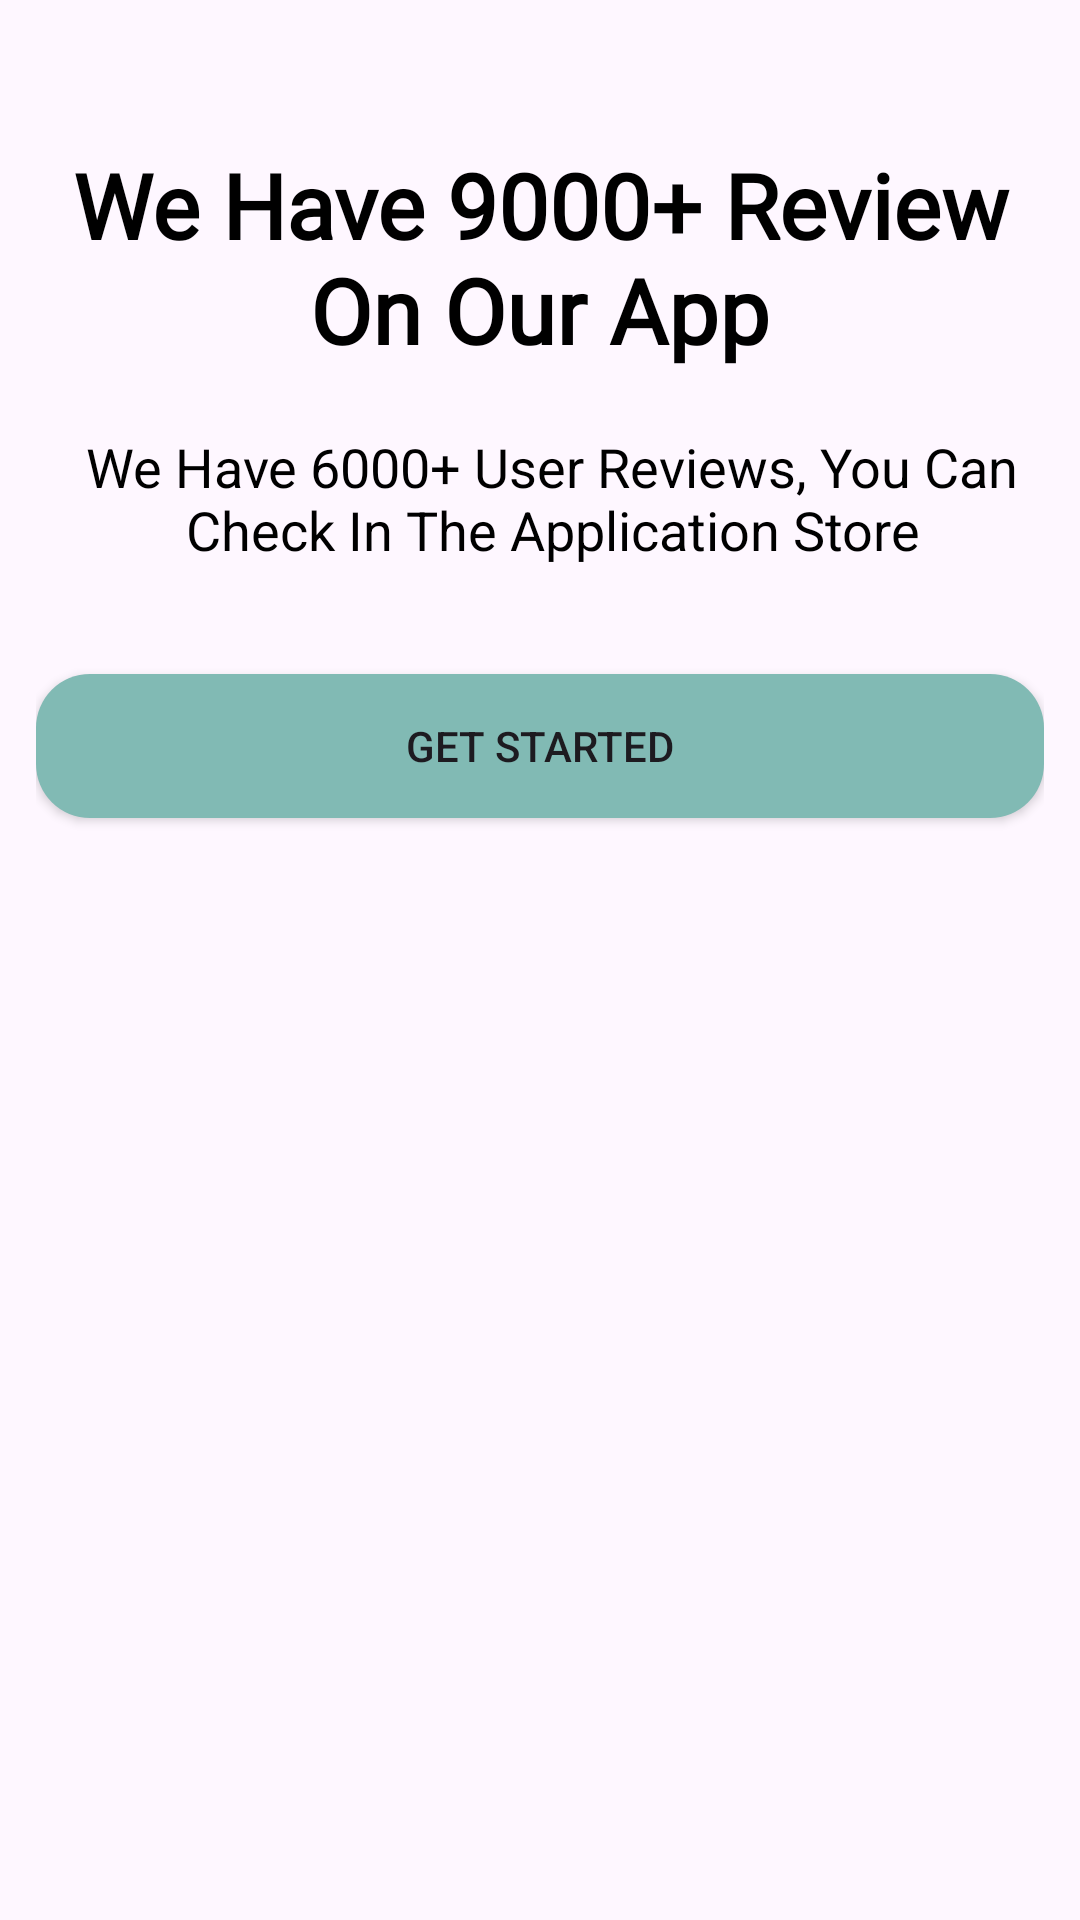

Reconstruct the res/layout file that produces this screen, plus the resources it refers to.
<!-- AndroidManifest.xml: application theme Theme.FoodApp -->
<!-- res/layout/fragment_boarding3.xml -->
<?xml version="1.0" encoding="utf-8"?>
<FrameLayout xmlns:android="http://schemas.android.com/apk/res/android"
    xmlns:tools="http://schemas.android.com/tools"
    xmlns:app="http://schemas.android.com/apk/res-auto"
    android:layout_width="match_parent"
    android:layout_height="match_parent"
    tools:context=".fragment.Boarding3Fragment">

    <androidx.constraintlayout.widget.ConstraintLayout
        android:layout_width="match_parent"
        android:layout_height="match_parent"
        android:paddingHorizontal="12dp">

        <ImageView
            android:id="@+id/imageView"
            android:layout_width="wrap_content"
            android:layout_height="wrap_content"
            android:layout_gravity="center"
            android:layout_marginVertical="8dp"
            android:layout_weight="0.2"
            android:scaleType="fitXY"
            android:src="@drawable/img_boarding_3"
            app:layout_constraintEnd_toEndOf="parent"
            app:layout_constraintStart_toStartOf="parent"
            app:layout_constraintTop_toTopOf="parent" />

        <TextView
            android:id="@+id/tvTitle1"
            android:layout_width="wrap_content"
            android:layout_height="wrap_content"
            android:layout_marginTop="40dp"
            android:layout_weight="0.2"
            android:fontFamily="@font/primary_font"
            android:gravity="center"
            android:text="@string/title_boarding3"
            android:textColor="@color/black"
            android:textSize="30sp"
            android:textStyle="bold"
            app:layout_constraintEnd_toEndOf="parent"
            app:layout_constraintStart_toStartOf="parent"
            app:layout_constraintTop_toBottomOf="@+id/imageView" />

        <TextView
            android:id="@+id/textView"
            android:layout_width="wrap_content"
            android:layout_height="wrap_content"
            android:layout_marginStart="4dp"
            android:layout_marginTop="20dp"
            android:layout_weight="0.2"
            android:gravity="center"
            android:text="@string/text_boarding3"
            android:textColor="@color/black"
            android:textSize="18sp"
            app:layout_constraintStart_toStartOf="parent"
            app:layout_constraintTop_toBottomOf="@+id/tvTitle1" />

        <Button
            android:id="@+id/btnGetStarted"
            android:layout_width="match_parent"
            android:layout_height="wrap_content"
            android:layout_marginTop="36dp"
            android:background="@drawable/custom_primary_btn"
            android:text="@string/btn_started"
            app:backgroundTint="@null"
            app:layout_constraintEnd_toEndOf="parent"
            app:layout_constraintStart_toStartOf="parent"
            app:layout_constraintTop_toBottomOf="@+id/textView" />
    </androidx.constraintlayout.widget.ConstraintLayout>
</FrameLayout>
<!-- resources referenced by this layout -->
<resources>
  <color name="black">#FF000000</color>
  <!-- drawable custom_primary_btn (drawable) -->
  <?xml version="1.0" encoding="utf-8"?>
  <shape xmlns:android="http://schemas.android.com/apk/res/android">
      <solid android:color="@color/primaryColor"/>
      <corners android:radius="18dp"/>
  </shape>
  <string name="btn_started">Get Started</string>
  <string name="text_boarding3">We Have 6000+ User Reviews, You Can Check In The Application Store</string>
  <string name="title_boarding3">We Have 9000+ Review On Our App</string>
  <style name="Theme.FoodApp" parent="Base.Theme.FoodApp" />
  <color name="primaryColor">#81BAB4</color>
  <style name="Base.Theme.FoodApp" parent="Theme.Material3.DayNight.NoActionBar">
          
           <item name="colorPrimary">@color/white</item>
      </style>
  <color name="white">#FFFFFFFF</color>
</resources>
